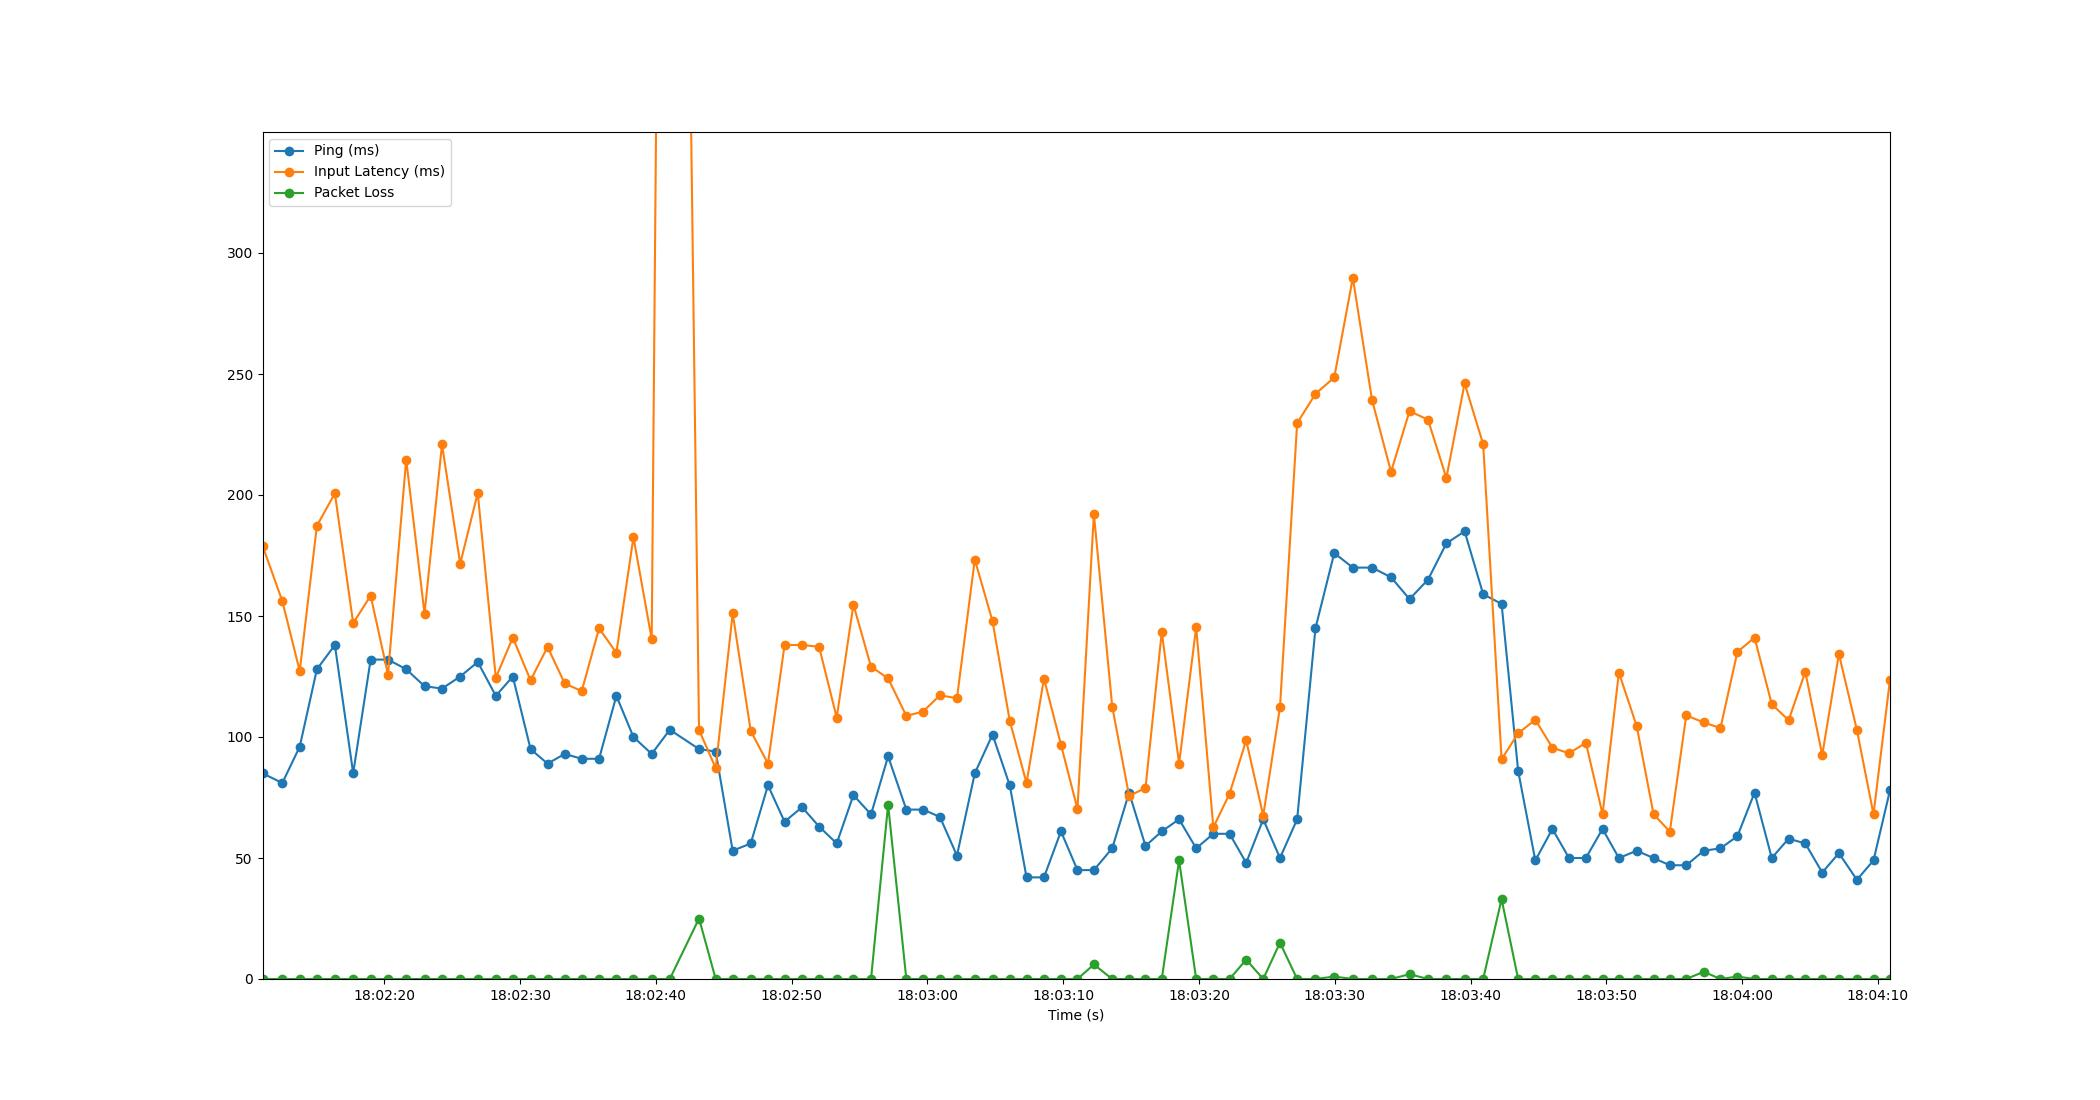

The file beside this chart, header and first rows:
Time, Timestamp, Ping, Packet Loss, Input Latency
2.86102294921875e-06, 2023-07-10 18:02:11.027551, 85, 0, 179.1
1.459, 2023-07-10 18:02:12.486277, 81, 0, 156.2
2.742, 2023-07-10 18:02:13.769673, 96, 0, 127.2
4.007, 2023-07-10 18:02:15.034568, 128, 0, 187.3
5.33, 2023-07-10 18:02:16.357403, 138, 0, 200.7
6.679, 2023-07-10 18:02:17.706104, 85, 0, 147
7.965, 2023-07-10 18:02:18.992703, 132, 0, 158.4
9.243, 2023-07-10 18:02:20.270605, 132, 0, 125.8
10.58, 2023-07-10 18:02:21.610075, 128, 0, 214.7
11.93, 2023-07-10 18:02:22.959876, 121, 0, 151
13.22, 2023-07-10 18:02:24.247625, 120, 0, 220.9
14.56, 2023-07-10 18:02:25.587936, 125, 0, 171.6
15.85, 2023-07-10 18:02:26.880151, 131, 0, 200.8
17.18, 2023-07-10 18:02:28.210488, 117, 0, 124.5
18.43, 2023-07-10 18:02:29.462539, 125, 0, 141.1
19.74, 2023-07-10 18:02:30.770487, 95, 0, 123.4
20.99, 2023-07-10 18:02:32.022478, 89, 0, 137.2
22.26, 2023-07-10 18:02:33.286486, 93, 0, 122.1
23.51, 2023-07-10 18:02:34.538212, 91, 0, 119
24.79, 2023-07-10 18:02:35.816092, 91, 0, 144.9
26.06, 2023-07-10 18:02:37.090517, 117, 0, 134.8
27.32, 2023-07-10 18:02:38.347996, 100, 0, 182.6
28.67, 2023-07-10 18:02:39.693879, 93, 0, 140.4
30, 2023-07-10 18:02:41.024657, 103, 0, 1023
32.15, 2023-07-10 18:02:43.178506, 95, 25, 102.9
33.38, 2023-07-10 18:02:44.404998, 94, 0, 87.16
34.63, 2023-07-10 18:02:45.656874, 53, 0, 151.1
35.96, 2023-07-10 18:02:46.985009, 56, 0, 102.5
37.23, 2023-07-10 18:02:48.255876, 80, 0, 89.02
38.45, 2023-07-10 18:02:49.478518, 65, 0, 138
39.74, 2023-07-10 18:02:50.766499, 71, 0, 138
40.99, 2023-07-10 18:02:52.021359, 63, 0, 137.3
42.29, 2023-07-10 18:02:53.318327, 56, 0, 108
43.52, 2023-07-10 18:02:54.548827, 76, 0, 154.7
44.82, 2023-07-10 18:02:55.844827, 68, 0, 129.1
46.08, 2023-07-10 18:02:57.103929, 92, 72, 124.2
47.42, 2023-07-10 18:02:58.445709, 70, 0, 108.7
48.65, 2023-07-10 18:02:59.678531, 70, 0, 110.5
49.89, 2023-07-10 18:03:00.917543, 67, 0, 117.3
51.15, 2023-07-10 18:03:02.173745, 51, 0, 116
52.46, 2023-07-10 18:03:03.489330, 85, 0, 173.3
53.77, 2023-07-10 18:03:04.792937, 101, 0, 147.9
55.04, 2023-07-10 18:03:06.064130, 80, 0, 106.7
56.27, 2023-07-10 18:03:07.298517, 42, 0, 80.98
57.55, 2023-07-10 18:03:08.581916, 42, 0, 124.2
58.81, 2023-07-10 18:03:09.834399, 61, 0, 96.86
60.02, 2023-07-10 18:03:11.049847, 45, 0, 70.22
61.23, 2023-07-10 18:03:12.258558, 45, 6, 192.2
62.58, 2023-07-10 18:03:13.609258, 54, 0, 112.6
63.83, 2023-07-10 18:03:14.854351, 77, 0, 75.66
65.03, 2023-07-10 18:03:16.060429, 55, 0, 78.92
66.23, 2023-07-10 18:03:17.258496, 61, 0, 143.4
67.51, 2023-07-10 18:03:18.534565, 66, 49, 88.97
68.77, 2023-07-10 18:03:19.792596, 54, 0, 145.4
70.03, 2023-07-10 18:03:21.056840, 60, 0, 62.64
71.23, 2023-07-10 18:03:22.254527, 60, 0, 76.63
72.45, 2023-07-10 18:03:23.476392, 48, 8, 98.63
73.7, 2023-07-10 18:03:24.730505, 66, 0, 67.49
74.94, 2023-07-10 18:03:25.965701, 50, 15, 112.3
76.2, 2023-07-10 18:03:27.229260, 66, 0, 229.7
... 34 more rows
